Run: headless pygame with SDL's dummy video driver; simulated clock (each Clock.tick advances the game by its frame time, no real sleeping); random seed 0; keys injected as events and as key.get_pressed() state; no mouse input.
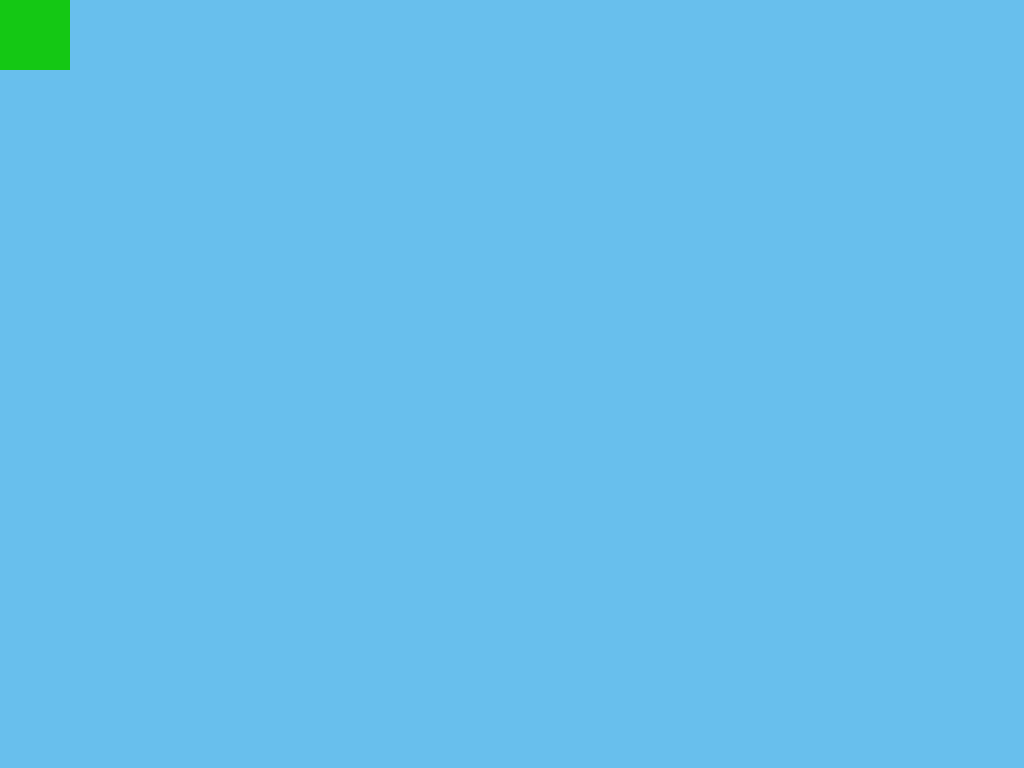
Frame 1 of 4 · flips 1–60 · no input
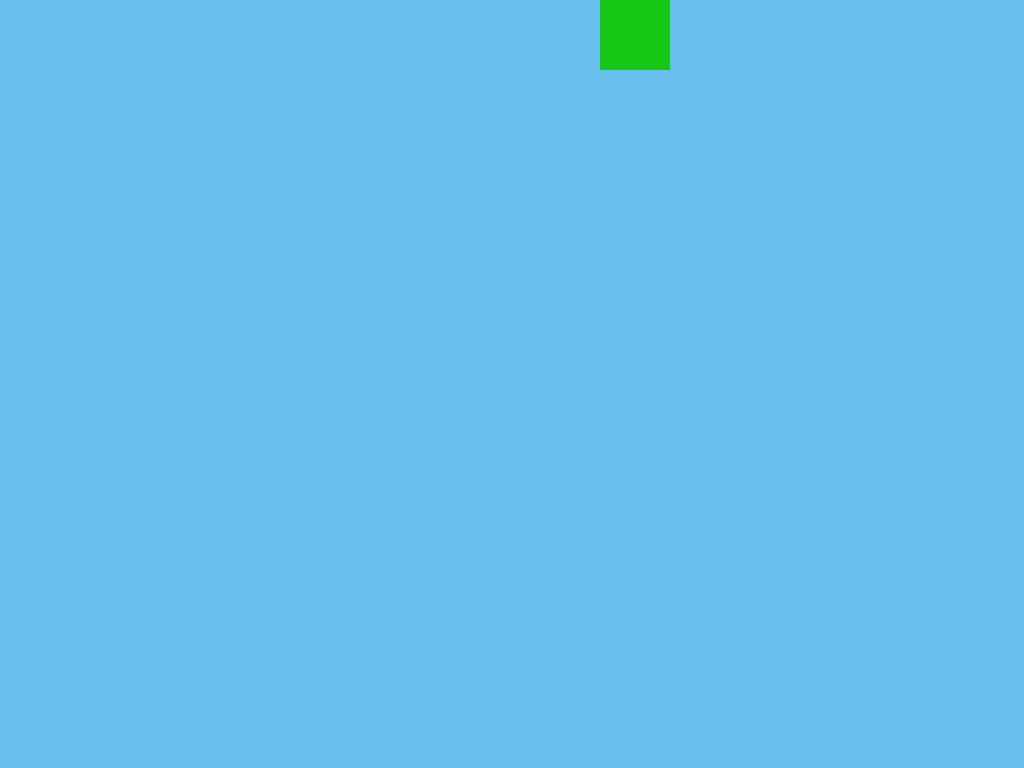
Frame 2 of 4 · flips 61–180 · tapped SPACE, RETURN · held RIGHT (→), D
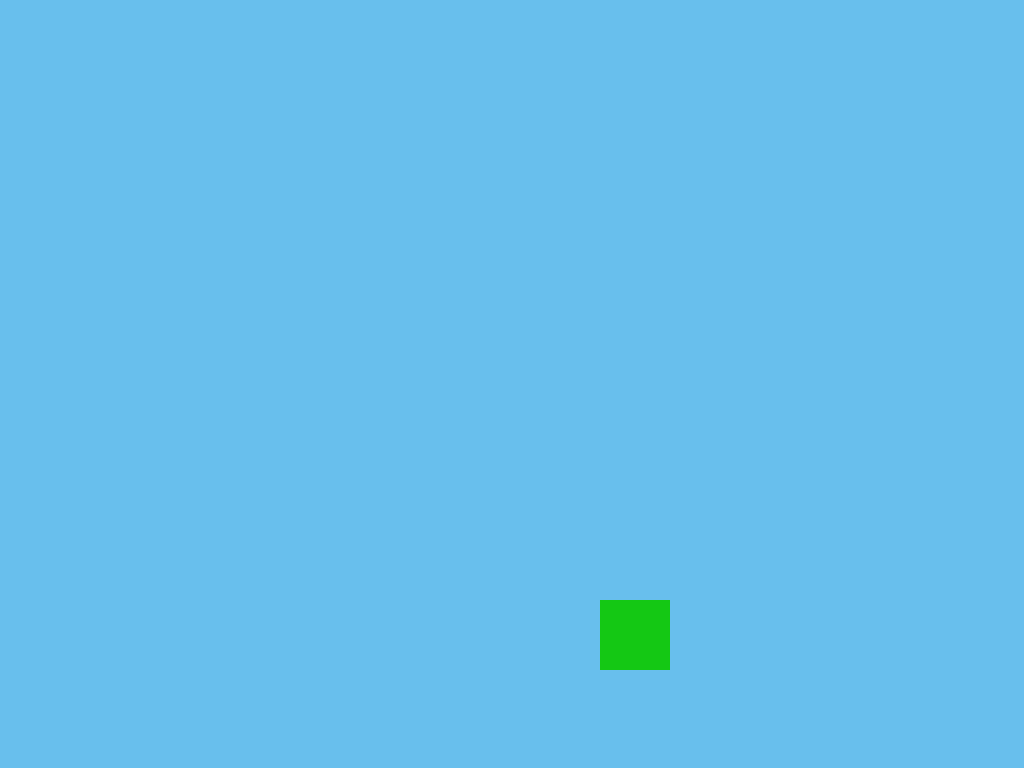
Frame 3 of 4 · flips 181–300 · held DOWN (↓), S
Frame 4 of 4 · flips 301–420 · held LEFT (←), A, UP (↑), W · screen same as frame 1, image omitted

The pygame program that drew these frames:

import pygame

pygame.init()                                  #inicjacja

window = pygame.display.set_mode((1024,768))

x = 0
y = 0
player = pygame.rect.Rect(x, y, 70, 70)        #Tworzenie postaci


run = True
while run:
    pygame.time.Clock().tick(60)     #zwalniamy prędkość postaci(FPS)
    for event in pygame.event.get(): # zwracanie listy zdarzeń wywołanych przez gracza
        if event.type == pygame.QUIT: # jeśli gracz zamknie okienko
            run = False

    keys = pygame.key.get_pressed()    #Tworzymy ruch poprzez strzałki na klawiaturze

    speed = 5

    if keys[pygame.K_RIGHT]:            #strzałka w prawo
        x += speed
    if keys[pygame.K_LEFT]:             #strzałka w lewo
        x -= speed
    if keys[pygame.K_UP]:               #strzałka do góry
        y -= speed
    if keys[pygame.K_DOWN]:             #strzałka w dół
        y += speed

    player = pygame.rect.Rect(x, y, 70, 70)  #odświeżanie położenia postaci

    window.fill((104, 191, 237))      #kolor tła
    pygame.draw.rect(window,(20,200,20), player)   # wstawienie postaci
    pygame.display.update()            #odświeżamy obraz
